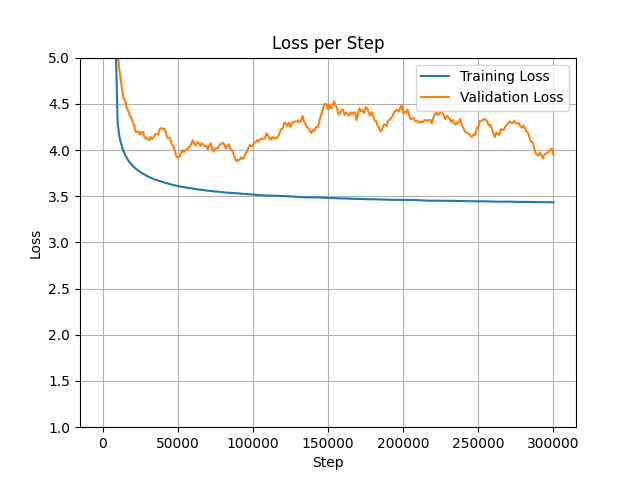

Values plotted in this chart, from the file beside it:
step, loss, val_loss, grad_norm, logits_max, n_masked, masked_ratio
0, 10.84, 10.9, 1.635, 2.131, 3094, 0.913
1000, 5.297, 6.531, 1.515, 12.16, 2849, 0.8973
2000, 4.631, 5.83, 2.245, 13.75, 3365, 0.9114
3000, 4.458, 5.507, 2.186, 14.75, 2590, 0.8721
4000, 4.317, 5.066, 1.6, 15.16, 2849, 0.89
5000, 4.195, 4.358, 1.726, 15.95, 3059, 0.9034
6000, 4.126, 4.79, 2.317, 16.52, 2712, 0.8874
7000, 4.07, 4.627, 1.662, 16.57, 2896, 0.9013
8000, 4.015, 4.785, 1.481, 17.21, 3055, 0.8964
9000, 3.978, 4.609, 1.809, 17.09, 2600, 0.8935
10000, 3.944, 4.827, 1.802, 17.89, 3226, 0.9244
11000, 3.914, 4.458, 1.592, 17.59, 3619, 0.9351
12000, 3.894, 4.655, 1.528, 17.97, 2558, 0.8757
13000, 3.868, 4.394, 1.701, 17.91, 2938, 0.9026
14000, 3.848, 4.032, 1.469, 18.74, 3285, 0.9233
15000, 3.828, 4.277, 1.341, 18.91, 3042, 0.8971
16000, 3.816, 3.94, 1.781, 18.33, 3103, 0.9183
17000, 3.798, 4.296, 1.472, 18.62, 3399, 0.9214
18000, 3.787, 4.303, 1.58, 18.41, 3163, 0.9126
19000, 3.781, 4.353, 1.58, 18.64, 2829, 0.9079
20000, 3.768, 4.307, 1.427, 19.2, 2604, 0.8851
21000, 3.75, 4.157, 1.432, 20.07, 3144, 0.9113
22000, 3.747, 3.894, 1.506, 18.7, 2523, 0.8846
23000, 3.735, 4.397, 1.665, 19.54, 2922, 0.898
24000, 3.727, 4.094, 1.364, 19.9, 2923, 0.8964
25000, 3.718, 3.919, 1.422, 18.94, 3211, 0.9174
26000, 3.713, 4.222, 1.527, 19.31, 3083, 0.9038
27000, 3.698, 4.292, 1.563, 19.19, 3063, 0.898
28000, 3.694, 3.665, 1.433, 20.87, 2289, 0.8694
29000, 3.689, 4.39, 1.273, 20.44, 2982, 0.9119
30000, 3.68, 4.137, 1.624, 19.78, 2510, 0.8596
31000, 3.677, 4.068, 1.271, 20.6, 2770, 0.8777
32000, 3.671, 4.23, 1.262, 19.02, 3214, 0.9193
33000, 3.67, 4.165, 1.443, 19.66, 2413, 0.8621
34000, 3.656, 4.291, 1.222, 20.71, 3223, 0.9193
35000, 3.656, 4.226, 1.178, 20.01, 3650, 0.9373
36000, 3.651, 4.236, 1.462, 20.97, 3436, 0.9337
37000, 3.647, 4.241, 1.245, 21.14, 3160, 0.9086
38000, 3.641, 4.275, 1.449, 20.14, 3106, 0.9069
39000, 3.637, 4.499, 1.038, 20.24, 3187, 0.924
40000, 3.632, 4.037, 1.108, 19.89, 3070, 0.9172
41000, 3.629, 4.105, 1.415, 21.19, 3031, 0.9097
42000, 3.619, 3.922, 1.468, 21.2, 2854, 0.8989
43000, 3.623, 3.491, 1.053, 20.5, 3134, 0.9019
44000, 3.612, 4.303, 1.277, 21.19, 2678, 0.8789
45000, 3.613, 4.174, 1.754, 19.69, 3367, 0.9179
46000, 3.606, 3.587, 1.397, 22.21, 2690, 0.891
47000, 3.607, 4.064, 1.43, 20.29, 3164, 0.9265
48000, 3.599, 3.785, 1.179, 21.61, 2799, 0.8819
49000, 3.603, 3.869, 1.285, 20.94, 3017, 0.9011
50000, 3.591, 3.854, 1.498, 20.57, 2431, 0.8608
51000, 3.601, 4.196, 1.367, 21.09, 2281, 0.8524
52000, 3.59, 4.247, 1.284, 22.58, 3200, 0.9151
53000, 3.587, 3.934, 1.181, 21.28, 3145, 0.8981
54000, 3.582, 4.074, 1.381, 21.63, 3082, 0.9097
55000, 3.587, 4.247, 1.527, 20.55, 2717, 0.883
56000, 3.578, 3.839, 1.328, 20.97, 2811, 0.9085
57000, 3.584, 4.122, 1.401, 21.54, 2809, 0.8992
58000, 3.579, 4.001, 1.191, 20.03, 3144, 0.9058
59000, 3.574, 4.124, 1.625, 21.35, 3186, 0.9184
... 253 more rows
